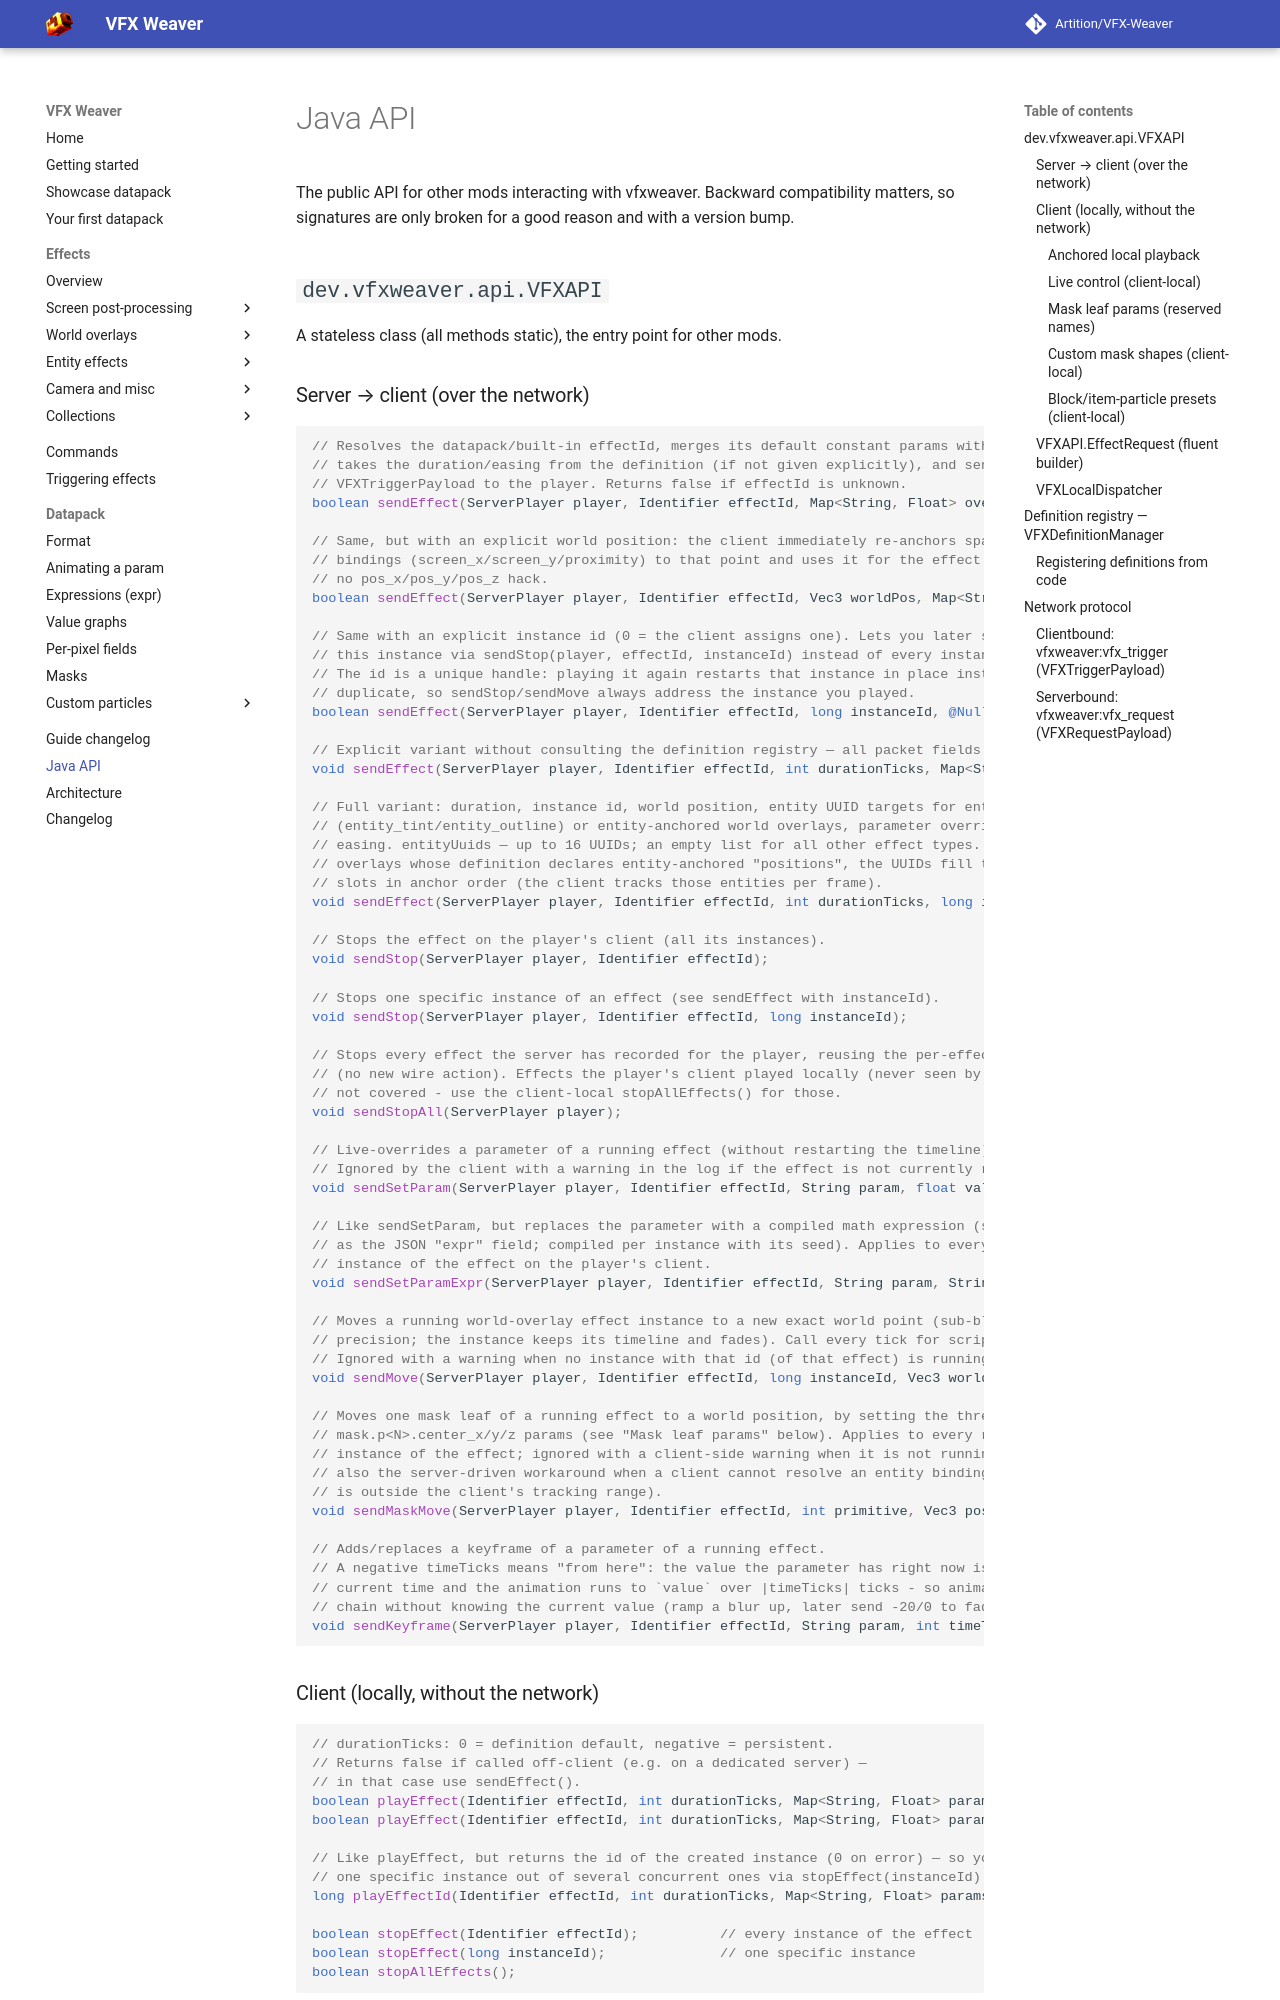

repository: Artition/VFX-Weaver · page: 2.0.0/API/index.html · generator: mkdocs

# Java API

The public API for other mods interacting with vfxweaver. Backward compatibility matters, so signatures are only broken for a good reason and with a version bump.

## `dev.vfxweaver.api.VFXAPI`

A stateless class (all methods static), the entry point for other mods.

### Server → client (over the network)

```java
// Resolves the datapack/built-in effectId, merges its default constant params with overrides,
// takes the duration/easing from the definition (if not given explicitly), and sends a
// VFXTriggerPayload to the player. Returns false if effectId is unknown.
boolean sendEffect(ServerPlayer player, Identifier effectId, Map<String, Float> overrides, @Nullable EasingType easing);

// Same, but with an explicit world position: the client immediately re-anchors spatial
// bindings (screen_x/screen_y/proximity) to that point and uses it for the effect's positions —
// no pos_x/pos_y/pos_z hack.
boolean sendEffect(ServerPlayer player, Identifier effectId, Vec3 worldPos, Map<String, Float> overrides, @Nullable EasingType easing);

// Same with an explicit instance id (0 = the client assigns one). Lets you later stop exactly
// this instance via sendStop(player, effectId, instanceId) instead of every instance of the effect.
// The id is a unique handle: playing it again restarts that instance in place instead of adding a
// duplicate, so sendStop/sendMove always address the instance you played.
boolean sendEffect(ServerPlayer player, Identifier effectId, long instanceId, @Nullable Vec3 worldPos, Map<String, Float> overrides, @Nullable EasingType easing);

// Explicit variant without consulting the definition registry — all packet fields are set manually.
void sendEffect(ServerPlayer player, Identifier effectId, int durationTicks, Map<String, Float> params, EasingType easing);

// Full variant: duration, instance id, world position, entity UUID targets for entity effects
// (entity_tint/entity_outline) or entity-anchored world overlays, parameter overrides and
// easing. entityUuids — up to 16 UUIDs; an empty list for all other effect types. For world
// overlays whose definition declares entity-anchored "positions", the UUIDs fill the anchor
// slots in anchor order (the client tracks those entities per frame).
void sendEffect(ServerPlayer player, Identifier effectId, int durationTicks, long instanceId, @Nullable Vec3 worldPos, List<UUID> entityUuids, Map<String, Float> overrides, @Nullable EasingType easing);

// One instance, many world positions: the single instance renders at every point in `positions`
// (empty = the ordinary single-point behaviour). This is the "tint hundreds of blocks with one
// packet" path - one instance costs one MAX_ACTIVE_EFFECTS slot instead of one per block. The
// list travels as three floats per point and shares VFXTriggerPayload.MAX_WIRE_POSITION_BYTES
// (1 MiB - 192 KiB) with lifted mask blobs; an over-budget call is refused (returns false, nothing
// sent) rather than cut. sendStop(player, effectId, instanceId) stops every position of the instance.
// NOTE: because this overload takes a List<Vec3> in the position slot, a call that passes a
// literal `null` for the world position is now ambiguous against the existing
// (long instanceId, @Nullable Vec3 worldPos, ...) overload. Existing source that wrote a bare
// `null` there must either cast (`(Vec3) null`) or keep calling the old overload.
boolean sendEffect(ServerPlayer player, Identifier effectId, long instanceId, List<Vec3> positions, Map<String, Float> overrides, @Nullable EasingType easing);

// Stops the effect on the player's client (all its instances).
void sendStop(ServerPlayer player, Identifier effectId);

// Stops one specific instance of an effect (see sendEffect with instanceId).
void sendStop(ServerPlayer player, Identifier effectId, long instanceId);

// Stops every effect the server has recorded for the player, reusing the per-effect stop payload
// (no new wire action). Effects the player's client played locally (never seen by the server) are
// not covered - use the client-local stopAllEffects() for those.
void sendStopAll(ServerPlayer player);

// Live-overrides a parameter of a running effect (without restarting the timeline).
// Ignored by the client with a warning in the log if the effect is not currently running.
void sendSetParam(ServerPlayer player, Identifier effectId, String param, float value);

// Like sendSetParam, but replaces the parameter with a compiled math expression (same syntax
// as the JSON "expr" field; compiled per instance with its seed). Applies to every running
// instance of the effect on the player's client.
void sendSetParamExpr(ServerPlayer player, Identifier effectId, String param, String exprSource);

// Moves a running world-overlay effect instance to a new exact world point (sub-block
// precision; the instance keeps its timeline and fades). Call every tick for scripted motion.
// Ignored with a warning when no instance with that id (of that effect) is running.
void sendMove(ServerPlayer player, Identifier effectId, long instanceId, Vec3 worldPos);

// Moves one mask leaf of a running effect to a world position, by setting the three reserved
// mask.p<N>.center_x/y/z params (see "Mask leaf params" below). Applies to every running
// instance of the effect; ignored with a client-side warning when it is not running. This is
// also the server-driven workaround when a client cannot resolve an entity binding (the entity
// is outside the client's tracking range).
void sendMaskMove(ServerPlayer player, Identifier effectId, int primitive, Vec3 position);

// Writes a mask leaf's dynamic float data (the reserved mask.p<N>.d<J> params; a GLSL-plugin leaf
// reads them live through vfx_mask_data(...)). Reuses SET_PARAM - one packet per value, no new wire
// action. Up to MAX_LEAF_DATA (32) values are sent; the rest are ignored. Call every tick to drive
// plugin geometry without recompiling the shader variant.
void sendMaskData(ServerPlayer player, Identifier effectId, int primitive, float[] values);

// Creates, replaces or removes the mask of an effect at runtime, overriding the definition's
// authored (datapack) mask. The override is per effect id (all running instances of that effect for
// that player, and every later play of it). The JSON is the exact "mask" object a datapack authors;
// null/blank removes the override and restores the authored mask. A runtime mask takes literals and
// world bindings; a graph { "from": node } slot is authored-only and is rejected. Invalid or
// over-long JSON is refused (logged once) and the current mask is left untouched.
boolean sendMask(ServerPlayer player, Identifier effectId, @Nullable String maskJson);
boolean sendMask(ServerPlayer player, Identifier effectId, VFXMaskSpec spec);   // builder overload

// Adds/replaces a keyframe of a parameter of a running effect.
// A negative timeTicks means "from here": the value the parameter has right now is pinned at the
// current time and the animation runs to `value` over |timeTicks| ticks - so animation segments
// chain without knowing the current value (ramp a blur up, later send -20/0 to fade it back out).
void sendKeyframe(ServerPlayer player, Identifier effectId, String param, int timeTicks, float value, EasingType easing);
```

**Call-time text (protocol 7).** Each of the four definition-resolving variants above also has an
overload taking one more trailing `@Nullable String text`. It replaces a `text_overlay` definition's
`text.content` for that one call: only `content` changes, `mode`/`font`/`align`/`anchor` still come
from the definition, a blank or `null` text means "no override", and a definition with no `text` block
ignores it with one warning. The signatures shown above are unchanged and keep meaning **no
override** - they delegate with `null`, so nothing that compiles today has to change. The wire caps
the string at `VFXTriggerPayload.MAX_TEXT_OVERRIDE` (512 characters) and the renderer's own 256-glyph
cap still applies on top. As with any payload change, client and server must be the same protocol
version (see [Network protocol](#network-protocol)).

### Client (locally, without the network)

```java
// durationTicks: 0 = definition default, negative = persistent.
// Returns false if called off-client (e.g. on a dedicated server) —
// in that case use sendEffect().
boolean playEffect(Identifier effectId, int durationTicks, Map<String, Float> params, @Nullable EasingType easing);
boolean playEffect(Identifier effectId, int durationTicks, Map<String, Float> params); // linear easing

// Like playEffect, but returns the id of the created instance (0 on error) — so you can stop
// one specific instance out of several concurrent ones via stopEffect(instanceId).
long playEffectId(Identifier effectId, int durationTicks, Map<String, Float> params, @Nullable EasingType easing);

boolean stopEffect(Identifier effectId);          // every instance of the effect
boolean stopEffect(long instanceId);              // one specific instance
boolean stopAllEffects();
```
